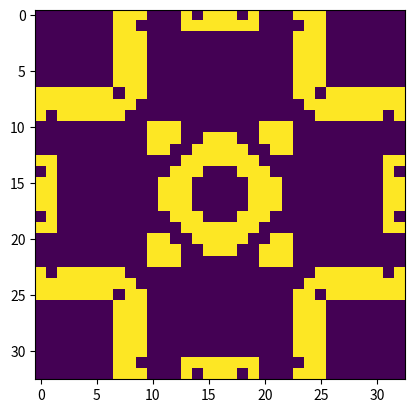

Reproduce this figure in Python.
import numpy as np
import matplotlib.pyplot as plt
from matplotlib.animation import FuncAnimation
import time

def initializeRandom(sizeOfGrid):
    """ Function for randomly initializing a grid of particular size """
    mat = np.random.randint(2, size = (sizeOfGrid + 2 , sizeOfGrid + 2))
    
    return mat

def initializeCross(sizeOfGrid):
    """ Initializing a cross to the game state at t = 0 """
    mat = np.zeros((sizeOfGrid + 2, sizeOfGrid + 2))
    mat[:, int((sizeOfGrid + 2)/2)] = True
    mat[int((sizeOfGrid + 2)/2) , :] = True
    cleanBoundaries(mat)

    return mat

def iterateGameState(mat, numberOfIterations):
    """ Function to call plotting of the game state using matplot lib """
    plt.figure("Game")
    plt.ion()
    for i in range(numberOfIterations):
        plt.imshow(mat[1:-1, 1:-1])
        updateGame(mat)
        plt.pause(0.01)
    plt.show()

    return None

def calculateNeighbours(mat):
    """ Function to calculate the neighbour matrix of the central grid, excluding the border of the grid"""
    N = mat[:-2, :-2] + mat[:-2, 1:-1] + mat[:-2, 2:] + mat[1:-1, :-2] + mat[1:-1, 2:] + mat[2:, :-2] + mat[2:, 1:-1] + mat[2:, 2:]
    # N is about the size of the visual region
    return (N == 2) | (N == 3)

def updateGame(mat):
    mat[1:-1, 1:-1] = calculateNeighbours(mat)

def cleanBoundaries(mat):
    """ Setting the boundary of the board to zero after every iteration, incase if we need it"""
    mat[0, :] = 0
    mat[-1,:] = 0
    mat[:, 0] = 0
    mat[:, -1] = 0

if __name__ == "__main__":
    board = initializeCross(33)
    iterateGameState(board, 10)




    


    



